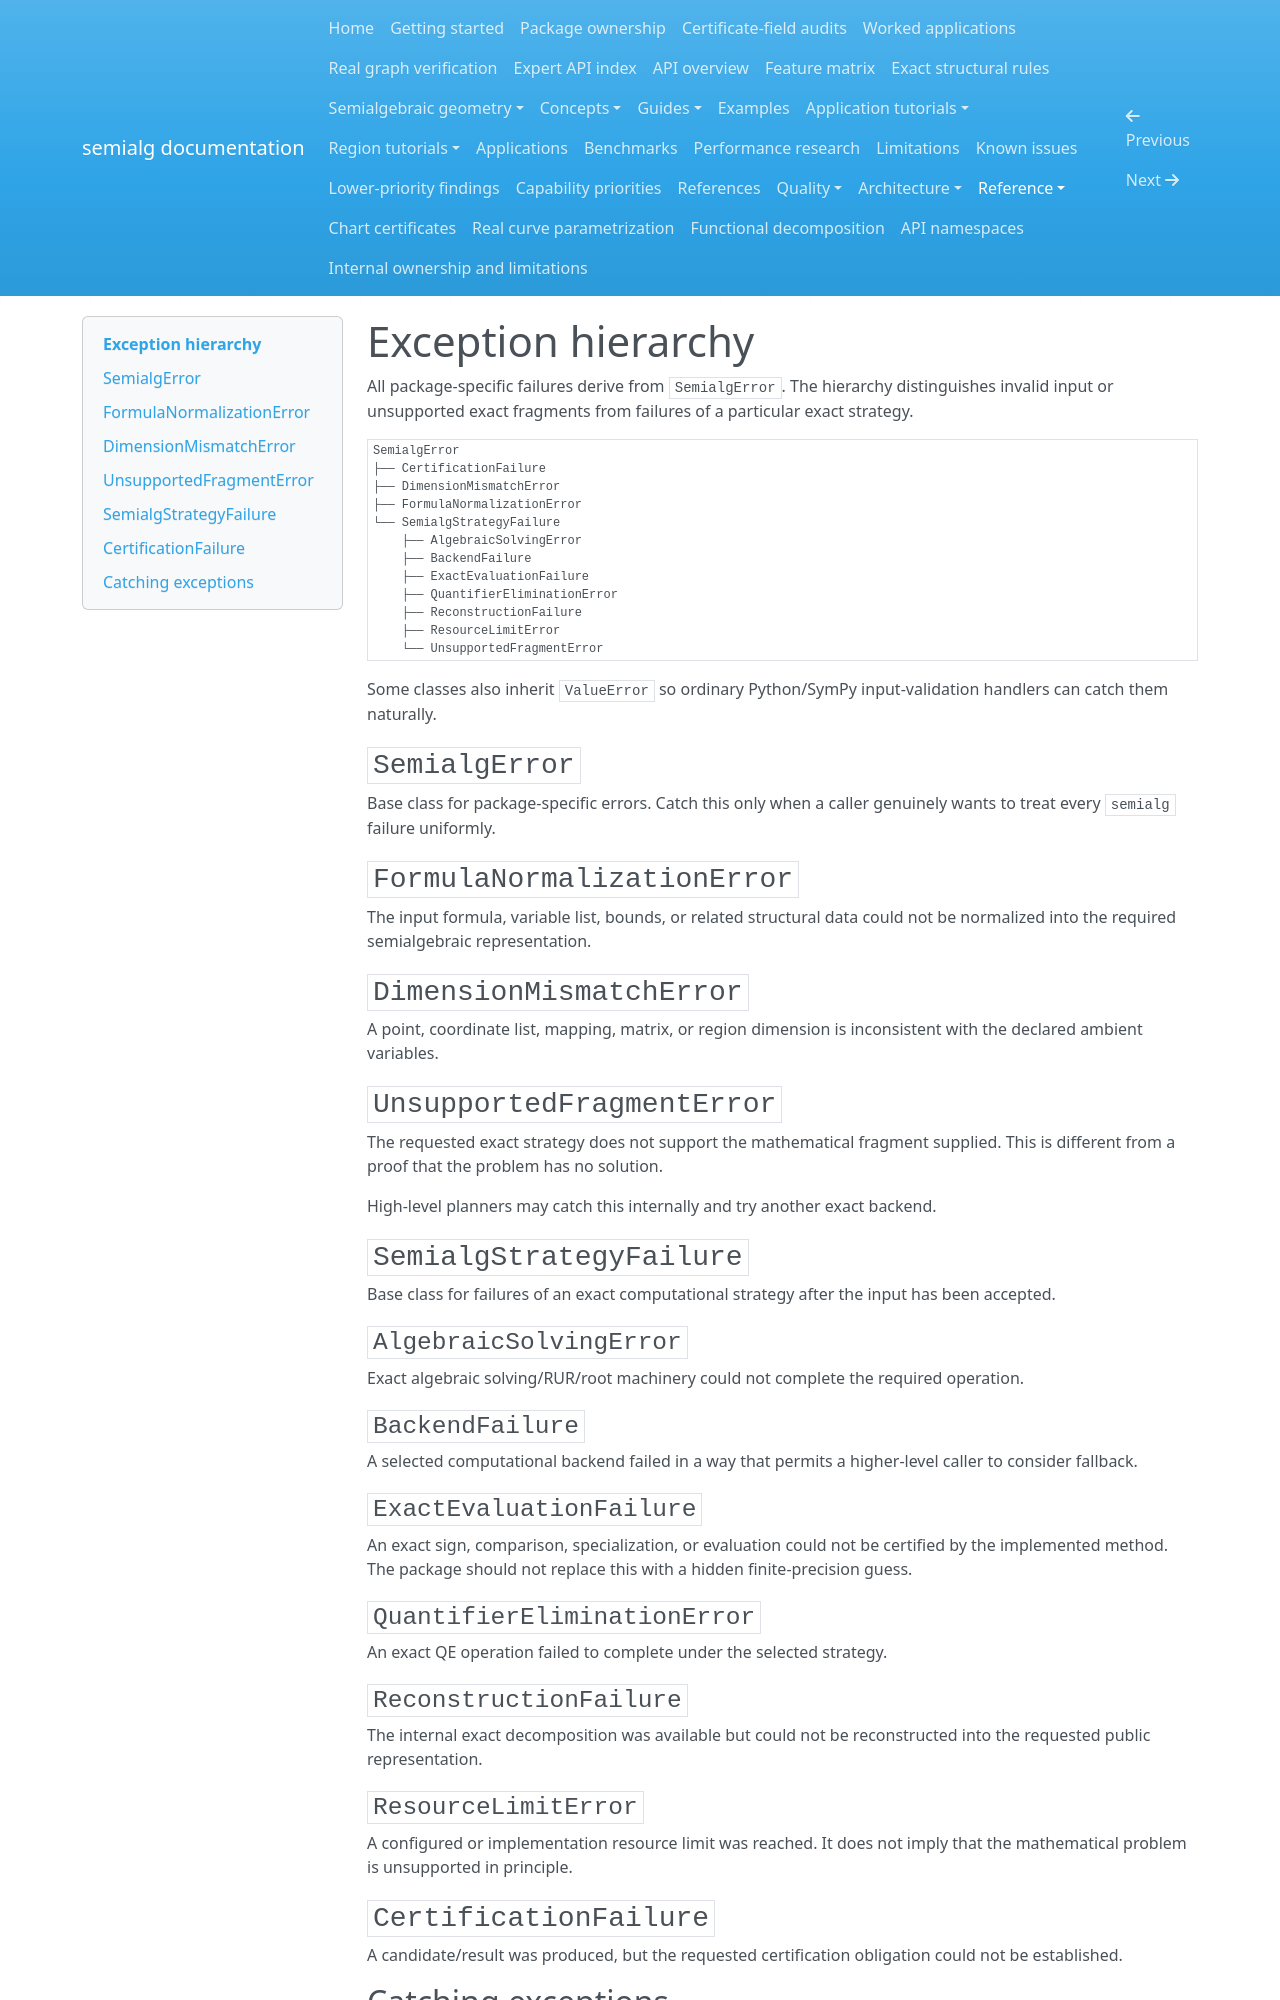

repository: BhuvaneshBhatt/semialg · page: reference/exceptions/index.html · generator: mkdocs

# Exception hierarchy

All package-specific failures derive from `SemialgError`. The hierarchy distinguishes invalid input or unsupported exact fragments from failures of a particular exact strategy.

```text
SemialgError
├── CertificationFailure
├── DimensionMismatchError
├── FormulaNormalizationError
└── SemialgStrategyFailure
    ├── AlgebraicSolvingError
    ├── BackendFailure
    ├── ExactEvaluationFailure
    ├── QuantifierEliminationError
    ├── ReconstructionFailure
    ├── ResourceLimitError
    └── UnsupportedFragmentError
```

Some classes also inherit `ValueError` so ordinary Python/SymPy input-validation handlers can catch them naturally.

## `SemialgError`

Base class for package-specific errors. Catch this only when a caller genuinely wants to treat every `semialg` failure uniformly.

## `FormulaNormalizationError`

The input formula, variable list, bounds, or related structural data could not be normalized into the required semialgebraic representation.

## `DimensionMismatchError`

A point, coordinate list, mapping, matrix, or region dimension is inconsistent with the declared ambient variables.

## `UnsupportedFragmentError`

The requested exact strategy does not support the mathematical fragment supplied. This is different from a proof that the problem has no solution.

High-level planners may catch this internally and try another exact backend.

## `SemialgStrategyFailure`

Base class for failures of an exact computational strategy after the input has been accepted.

### `AlgebraicSolvingError`

Exact algebraic solving/RUR/root machinery could not complete the required operation.

### `BackendFailure`

A selected computational backend failed in a way that permits a higher-level caller to consider fallback.

### `ExactEvaluationFailure`

An exact sign, comparison, specialization, or evaluation could not be certified by the implemented method. The package should not replace this with a hidden finite-precision guess.

### `QuantifierEliminationError`

An exact QE operation failed to complete under the selected strategy.

### `ReconstructionFailure`

The internal exact decomposition was available but could not be reconstructed into the requested public representation.

### `ResourceLimitError`

A configured or implementation resource limit was reached. It does not imply that the mathematical problem is unsupported in principle.
